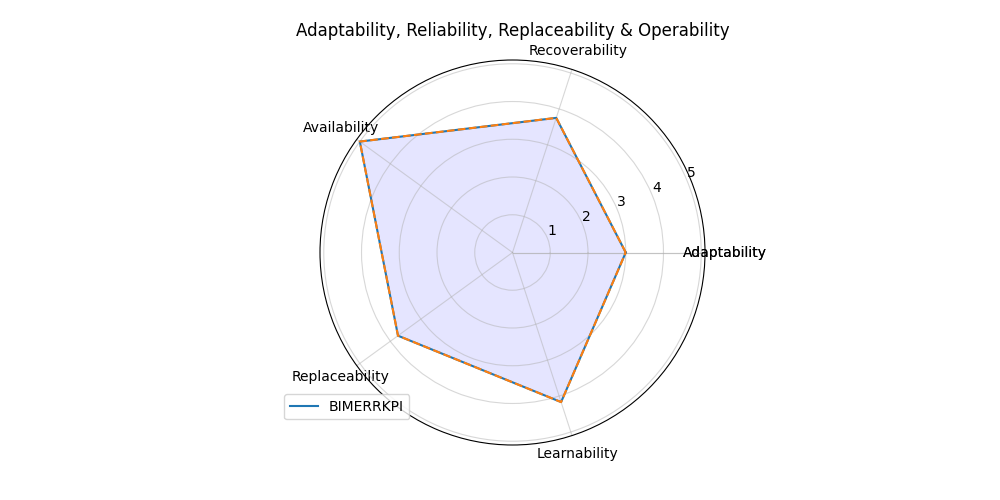

The data file committed next to this chart (first rows):
; Score
Adaptability; 3.0
Recoverability; 3.75
Availability; 5.0
Replaceability; 3.75
Learnability; 4.167
